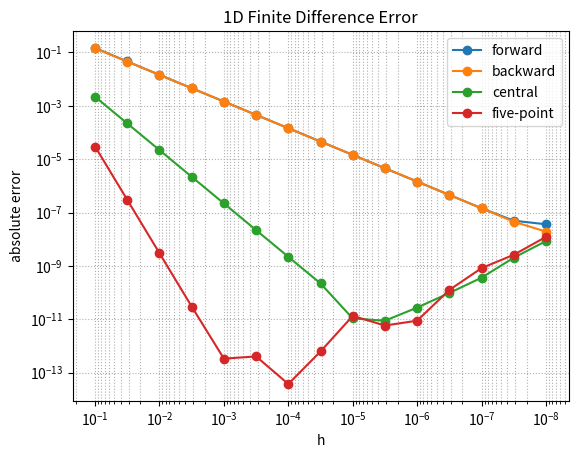
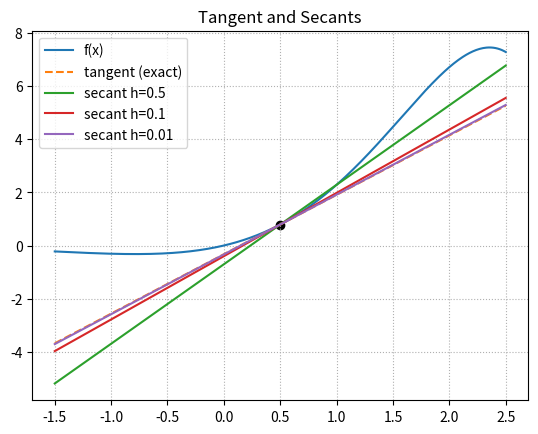
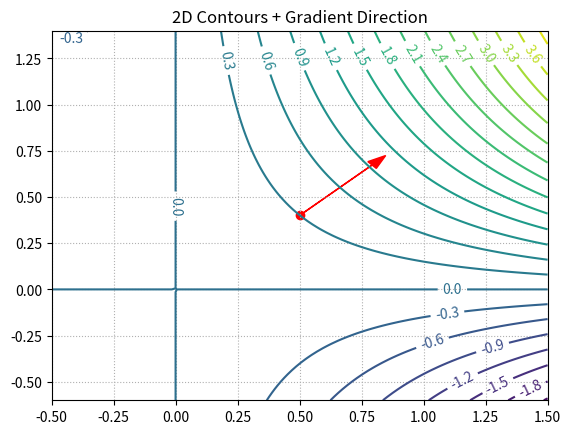
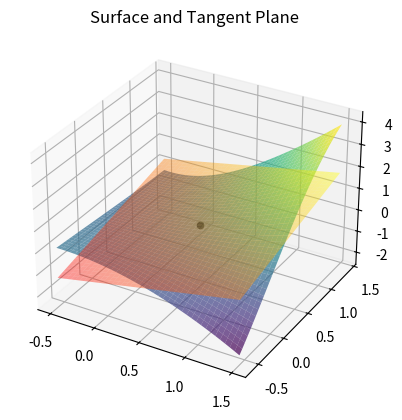

Write Python code to recreate these figures, in order.
import numpy as np
import matplotlib.pyplot as plt

# ------------------------------
# 1D FUNCTION + EXACT DERIVATIVE
# ------------------------------

def f1(x):
    return np.exp(x) * np.sin(x)
def df1_exact(x):
    return np.exp(x) * (np.sin(x) + np.cos(x))
    
# Simple finite differences
def fd_forward(f, x, h):
    return (f(x+h) - f(x)) / h
def fd_backward(f, x, h):
    return (f(x) - f(x-h)) / h
def fd_central(f, x, h):
    return (f(x+h) - f(x-h)) / (2*h)
def fd_five_point(f, x, h):
    return (-f(x+2*h) + 8*f(x+h) - 8*f(x-h) + f(x-2*h)) / (12*h)

# ------------------------------
# 2D FUNCTION + EXACT GRADIENT
# ------------------------------

def f2(x, y):
    return x*x*y + np.sin(x*y)
def grad2_exact(x, y):
    xy = x*y
    fx = 2*x*y + y*np.cos(xy)
    fy = x*x + x*np.cos(xy)
    return fx, fy
def fd_central_x(f, x, y, h):
    return (f(x+h, y) - f(x-h, y)) / (2*h)
def fd_central_y(f, x, y, h):
    return (f(x, y+h) - f(x, y-h)) / (2*h)
def fd_five_x(f, x, y, h):
    return (-f(x+2*h, y)+8*f(x+h,y)-8*f(x-h,y)+f(x-2*h,y))/(12*h)
def fd_five_y(f, x, y, h):
    return (-f(x, y+2*h)+8*f(x,y+h)-8*f(x,y-h)+f(x,y-2*h))/(12*h)


# ------------------------------
# ERROR ANALYSIS
# ------------------------------

def derivative_error_plots():
    x0 = 0.5
    hs = np.logspace(-1, -8, 15)
    exact = df1_exact(x0)

    errors = {
        "forward": [],
        "backward": [],
        "central": [],
        "five-point": []
    }

    for h in hs:
        errors["forward"].append(abs(fd_forward(f1, x0, h) - exact))
        errors["backward"].append(abs(fd_backward(f1, x0, h) - exact))
        errors["central"].append(abs(fd_central(f1, x0, h) - exact))
        errors["five-point"].append(abs(fd_five_point(f1, x0, h) - exact))

    plt.figure()
    for name, vals in errors.items():
        plt.loglog(hs, vals, marker="o", label=name)
    plt.gca().invert_xaxis()
    plt.xlabel("h")
    plt.ylabel("absolute error")
    plt.title("1D Finite Difference Error")
    plt.grid(True, which="both", ls=":")
    plt.legend()
    plt.show()


# ------------------------------
# 1D TANGENT + SECANTS PLOT
# ------------------------------

def tangent_and_secants():
    x0 = 0.5
    y0 = f1(x0)
    m = df1_exact(x0)

    xs = np.linspace(x0 - 2, x0 + 2, 400)
    plt.figure()
    plt.plot(xs, f1(xs), label="f(x)")

    # exact tangent
    plt.plot(xs, y0 + m*(xs - x0), '--', label="tangent (exact)")

    # a few secants
    for h in [0.5, 0.1, 0.01]:
        slope = fd_forward(f1, x0, h)
        plt.plot(xs, y0 + slope*(xs-x0), label=f"secant h={h}")

    plt.scatter([x0], [y0], color="black")
    plt.legend()
    plt.title("Tangent and Secants")
    plt.grid(True, ls=":")
    plt.show()


# ------------------------------
# 2D CONTOUR + GRADIENT ARROW
# ------------------------------

def contour_and_gradient():
    x0, y0 = 0.5, 0.4
    fx, fy = grad2_exact(x0, y0)

    xs = np.linspace(x0-1, x0+1, 100)
    ys = np.linspace(y0-1, y0+1, 100)
    X, Y = np.meshgrid(xs, ys)
    Z = f2(X, Y)

    plt.figure()
    cs = plt.contour(X, Y, Z, levels=20)
    plt.clabel(cs)
    plt.scatter([x0], [y0], c='red')

    g = np.array([fx, fy])
    g = g / np.linalg.norm(g)
    plt.arrow(x0, y0, g[0]*0.4, g[1]*0.4,
              head_width=0.05, color="red")

    plt.title("2D Contours + Gradient Direction")
    plt.grid(True, ls=":")
    plt.show()


# ------------------------------
# 3D SURFACE + TANGENT PLANE
# ------------------------------

def surface_and_plane():
    from mpl_toolkits.mplot3d import Axes3D  # required import

    x0, y0 = 0.5, 0.4
    fx, fy = grad2_exact(x0, y0)
    z0 = f2(x0, y0)

    xs = np.linspace(x0-1, x0+1, 40)
    ys = np.linspace(y0-1, y0+1, 40)
    X, Y = np.meshgrid(xs, ys)
    Z = f2(X, Y)
    Zp = z0 + fx*(X-x0) + fy*(Y-y0)

    fig = plt.figure()
    ax = fig.add_subplot(111, projection='3d')
    ax.plot_surface(X, Y, Z, cmap="viridis", alpha=0.7)
    ax.plot_surface(X, Y, Zp, cmap="autumn", alpha=0.4)
    ax.scatter([x0], [y0], [z0], c='black')
    ax.set_title("Surface and Tangent Plane")
    plt.show()


# ------------------------------
# MAIN
# ------------------------------

derivative_error_plots()

tangent_and_secants()

contour_and_gradient()

surface_and_plane()


